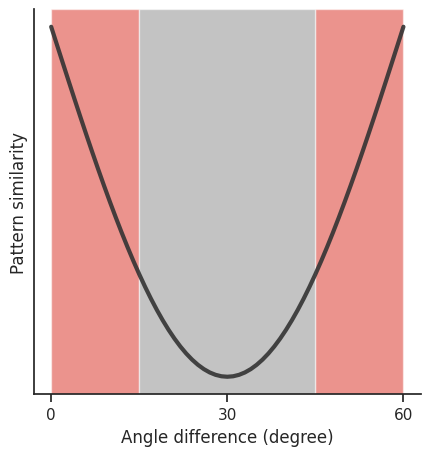

Write the Python code that produced this figure. (Note: this script raises an exception after producing the figure.)
# RSA simulation
import numpy as np
import matplotlib.pyplot as plt
import seaborn as sns
import matplotlib as mpl


# Set the default plots style
sns.set_theme(style="white")

mpl.rcParams['pdf.fonttype'] = 42
mpl.rcParams['ps.fonttype'] = 42

mpl.rcParams['axes.spines.top'] = False
mpl.rcParams['axes.spines.right'] = False
mpl.rcParams['axes.spines.bottom'] = True
mpl.rcParams['axes.spines.left'] = True

mpl.rcParams['xtick.bottom'] = True
mpl.rcParams['xtick.top'] = False
mpl.rcParams['xtick.direction'] = 'out'

mpl.rcParams['ytick.left'] = True
mpl.rcParams['ytick.right'] = False
mpl.rcParams['ytick.direction'] = 'out'


# sampling angle pairs
def angle_dissimilarity(theta,phi=0):
    deltaTheta = np.arange(0,61,1)
    theta2 = theta+deltaTheta

    # get angle's activity
    a1 = np.cos(6*(np.deg2rad(theta)+phi))
    a2 = np.cos(6*(np.deg2rad(theta2)+phi))
    # calculate the activity dissimilarity of angle paris
    dissimilarity = np.abs(a1 - a2)
    return deltaTheta,dissimilarity

theta_list = np.arange(0, 60, 0.5)
deltaTheta_array = np.zeros(61)
dissimilarity_array = np.zeros((len(theta_list),61))

for i,theta in enumerate(theta_list):
    deltaTheta,dissimilarity = angle_dissimilarity(theta,phi=0)
    dissimilarity_array[i,:] = 1 - dissimilarity

mean_dissimilarity = np.mean(dissimilarity_array,axis=0)
std_dissimilarity = np.std(dissimilarity_array,axis=0)
se_dissimilarity = np.std(dissimilarity_array, axis=0) / np.sqrt(dissimilarity_array.shape[0])

# Plotting line plot
fig,ax = plt.subplots(figsize=(5,5))
plt.errorbar(deltaTheta, mean_dissimilarity, capsize=8, fmt='-', linewidth=3, color='#333333', alpha=0.9)
plt.xticks(np.arange(0, 361, 60))
plt.xlabel('Angle difference (degree)')
plt.ylabel('Pattern similarity')

# Add a red transparent rectangle shade to 0-15 and 45 ~60 of x-axis
plt.axvspan(0, 15, facecolor='#D9291D', alpha=0.5)
plt.axvspan(45, 60, facecolor='#D9291D', alpha=0.5)
# Add a grey transparent rectangle shade to 15-45 of x-axis
plt.axvspan(15, 45, facecolor='#898989', alpha=0.5)
plt.xticks([0,30,60],[0,30,60])
plt.yticks([],[])
plt.savefig('/mnt/workdir/DCM/ResulsuNMANMAt/paper/sf/sf2/RSA/RSA_angle_similarity_simulation.pdf', bbox_inches='tight', transparent=True, dpi=300, pad_inches=0)
plt.show()


#%%
import numpy as np
import matplotlib.pyplot as plt
import seaborn as sns
import matplotlib as mpl

# Set the default plots style
sns.set_theme(style="white")

mpl.rcParams['pdf.fonttype'] = 42
mpl.rcParams['ps.fonttype'] = 42

mpl.rcParams['axes.spines.top'] = False
mpl.rcParams['axes.spines.right'] = False
mpl.rcParams['axes.spines.bottom'] = True
mpl.rcParams['axes.spines.left'] = True

mpl.rcParams['xtick.bottom'] = True
mpl.rcParams['xtick.top'] = False
mpl.rcParams['xtick.direction'] = 'out'

mpl.rcParams['ytick.left'] = True
mpl.rcParams['ytick.right'] = False
mpl.rcParams['ytick.direction'] = 'out'

# sampling angle pairs
def angle_dissimilarity(theta, phi=0):
    deltaTheta = np.arange(0,60,3)
    theta2 = theta+deltaTheta

    # get angle's activity
    a1 = np.cos(6*(np.deg2rad(theta)+phi))
    a2 = np.cos(6*(np.deg2rad(theta2)+phi))
    # calculate the activity dissimilarity of angle paris
    dissimilarity = np.abs(a1 - a2)
    return deltaTheta,dissimilarity

theta_list = np.arange(0, 60, 0.5)
phi_values = np.arange(0, 61, 30)  # Phi values from 0 to 60
phi_values = [0]
fig, axs = plt.subplots(1, 1, figsize=(6, 6), sharey=True,sharex=True)  # Create 1x4 subplots

deltaTheta_array = np.zeros(21)
dissimilarity_array = np.zeros((len(theta_list),21))
for ax, phi in zip(axs, phi_values):
    for i,theta in enumerate(theta_list):
        deltaTheta,dissimilarity = angle_dissimilarity(theta,phi=phi)
        dissimilarity_array[i,:] = dissimilarity

    mean_dissimilarity = np.mean(dissimilarity_array,axis=0)
    std_dissimilarity = np.std(dissimilarity_array,axis=0)
    se_dissimilarity = np.std(dissimilarity_array, axis=0) / np.sqrt(dissimilarity_array.shape[0])

    # Plotting line plot
    ax.errorbar(deltaTheta, mean_dissimilarity,fmt='-', linewidth=4,color='cornflowerblue',alpha=0.6)
    ax.set_xticks(np.arange(0, 361, 60))
    ax.axvspan(0, 15, facecolor='red', alpha=0.3)
    ax.axvspan(45, 60, facecolor='red', alpha=0.3)
    ax.axvspan(15, 45, facecolor='lightgrey', alpha=0.6)
    ax.set_title(f'Phi = {phi}')
axs[-1].set_xlabel('Angle difference (degree)')
# Add a title to all subplot's y-axis
fig.text(0.04, 0.5, 'Neural dissimilarity for grid like coding', va='center', rotation='vertical')
#plt.subplots_adjust(hspace=0.5)  # Adjust the spacing between subplots
#plt.savefig('/mnt/workdir/DCM/Result/paper/sf/sf2/RSA_angle_dissimilarity_simulation.pdf', bbox_inches='tight', transparent=True, dpi=300, pad_inches=0)
plt.show()